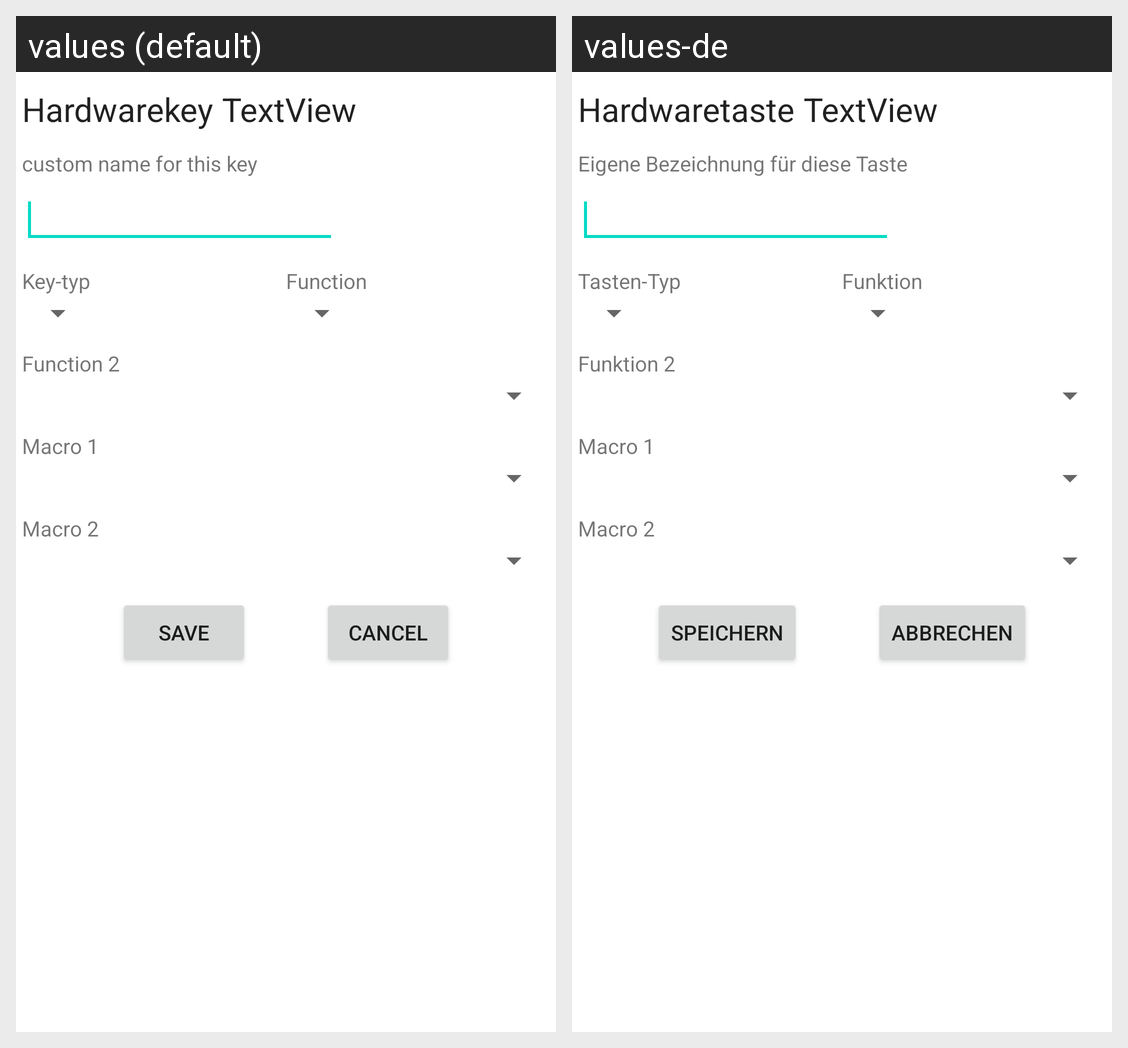

Strings drawn on this Android screen and how each of the app's shown locales translates them:
Android screen res/layout/dialog_hardkeys.xml rendered under 2 locales, left to right: values (default), values-de. Device: Nexus 5 (rendered at 1080×1920; each locale shown at half size, 540×960, under a caption strip naming it); theme Theme.MaterialComponents.DayNight.NoActionBar.
Strings drawn on this screen, with the default value and each locale's value (text and hints the layout hard-codes, and strings that could not be matched under every locale, appear in the picture but are not listed):

dialog_hkey_keyinfo
  values: Hardwarekey
  values-de: Hardwaretaste

dialog_hkey_customname_info
  values: custom name for this key
  values-de: Eigene Bezeichnung für diese Taste

dialog_hkey_keytype
  values: Key-typ
  values-de: Tasten-Typ

dialog_hkey_function
  values: Function
  values-de: Funktion

dialog_hkey_function2
  values: Function 2
  values-de: Funktion 2

dialog_hkey_macro1
  values: Macro 1
  values-de: Macro 1  [not translated; the default value is used]

dialog_hkey_macro2
  values: Macro 2
  values-de: Macro 2  [not translated; the default value is used]

save
  values: Save
  values-de: Speichern

gen_cancel
  values: Cancel
  values-de: Abbrechen
